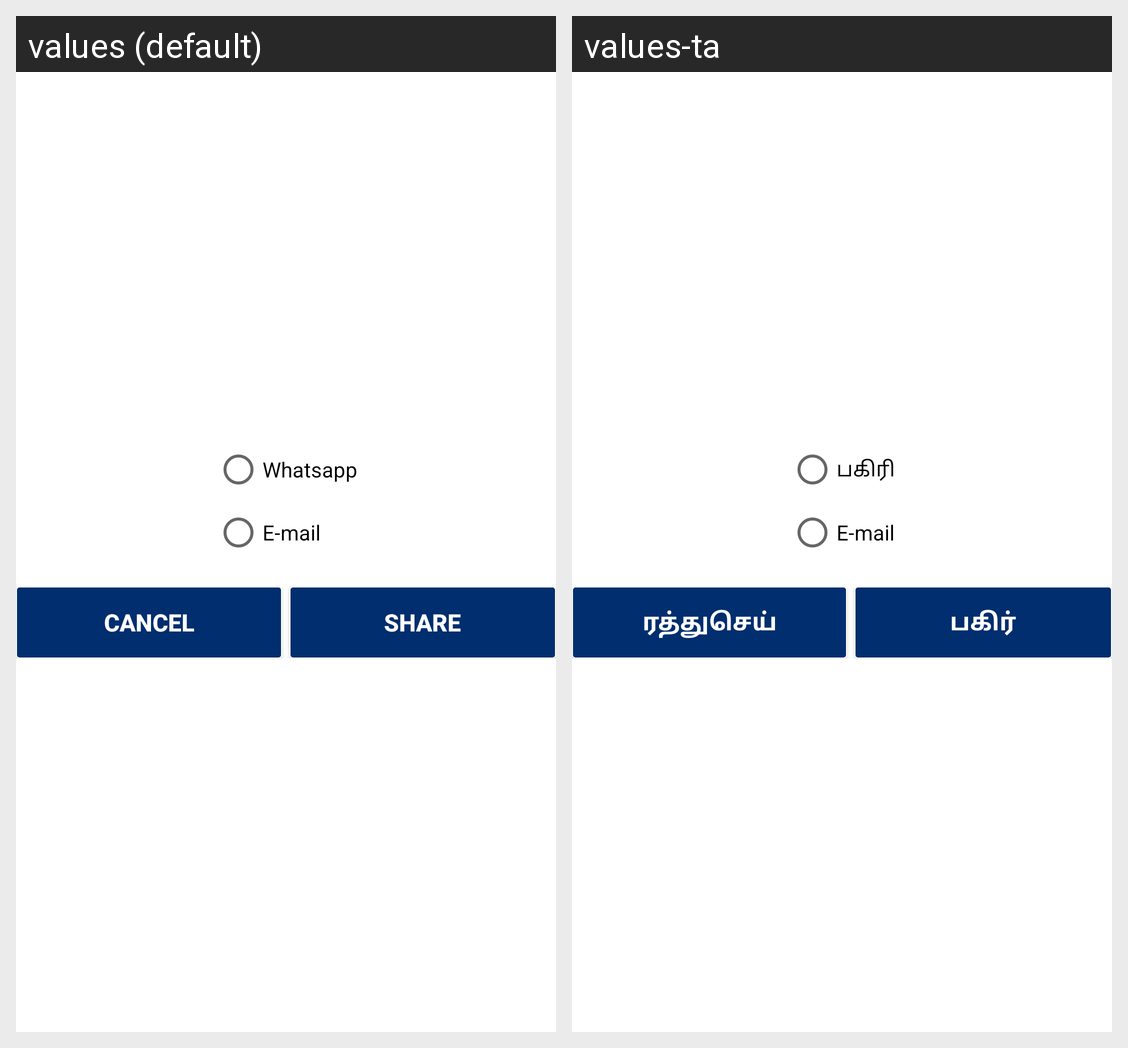

Locale-by-locale string values for the Android screen shown in this grid:
Android screen res/layout/dialog_share.xml rendered under 2 locales, left to right: values (default), values-ta. Device: Nexus 5 (rendered at 1080×1920; each locale shown at half size, 540×960, under a caption strip naming it); theme AppTheme.
Strings drawn on this screen, with the default value and each locale's value (text and hints the layout hard-codes, and strings that could not be matched under every locale, appear in the picture but are not listed):

whatsapp
  values: Whatsapp
  values-ta: பகிரி

mail
  values: E-mail
  values-ta: E-mail

cancel
  values: Cancel
  values-ta: ரத்துசெய்

share
  values: Share
  values-ta: பகிர்
